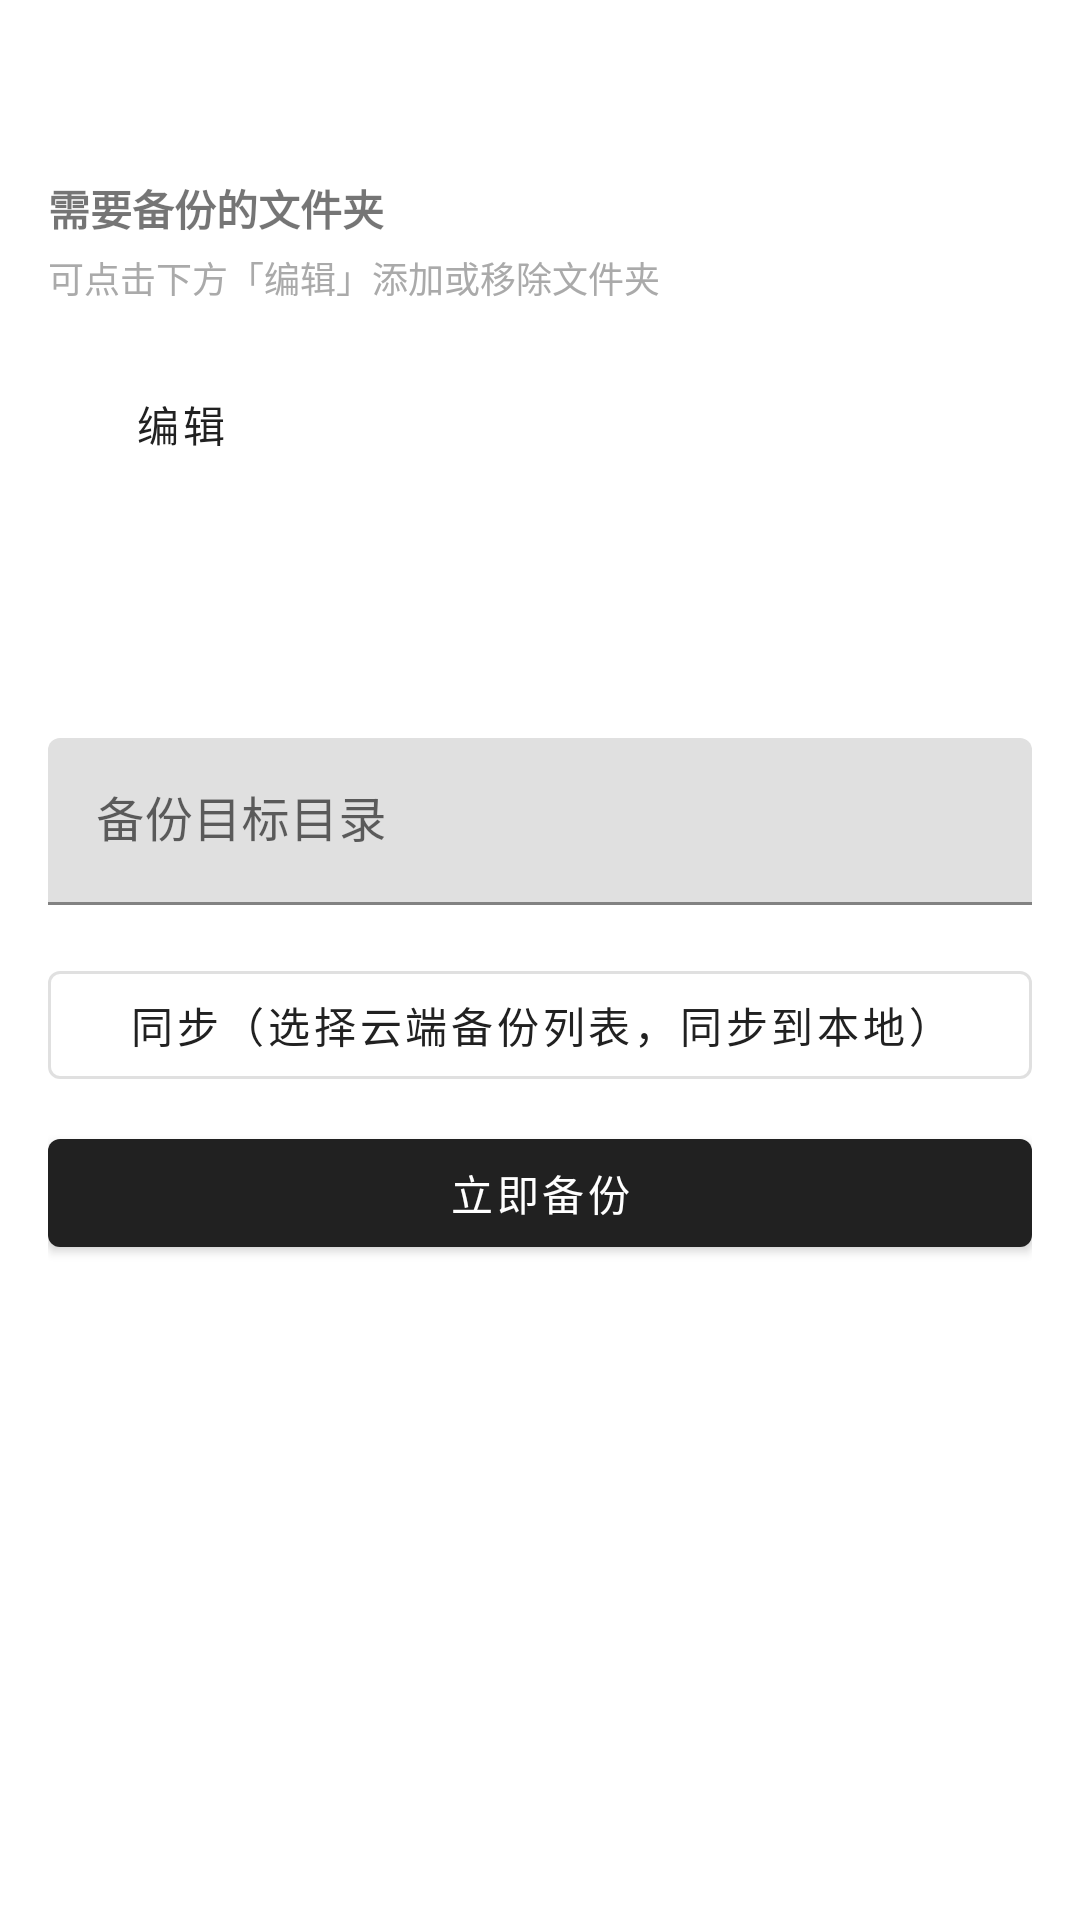

Layout XML and referenced resources for this Android screen:
<!-- AndroidManifest.xml: application theme Theme.MaterialComponents.Light.DarkActionBar -->
<!-- res/layout/activity_category_detail.xml -->
<?xml version="1.0" encoding="utf-8"?>
<ScrollView
    xmlns:android="http://schemas.android.com/apk/res/android"
    xmlns:app="http://schemas.android.com/apk/res-auto"
    xmlns:tools="http://schemas.android.com/tools"
    android:layout_width="match_parent"
    android:layout_height="match_parent"
    android:padding="16dp"
    android:fillViewport="true">

    <LinearLayout
        android:layout_width="match_parent"
        android:layout_height="wrap_content"
        android:orientation="vertical">

        <TextView
            android:id="@+id/tv_category_title"
            android:layout_width="match_parent"
            android:layout_height="wrap_content"
            android:textSize="20sp"
            android:textStyle="bold"
            android:layout_marginBottom="16dp"
            tools:text="照片" />

        
        <TextView
            android:layout_width="match_parent"
            android:layout_height="wrap_content"
            android:text="@string/backup_folders"
            android:textSize="14sp"
            android:textStyle="bold"
            android:layout_marginBottom="4dp" />
        <TextView
            android:layout_width="match_parent"
            android:layout_height="wrap_content"
            android:text="@string/backup_folders_edit_hint"
            android:textSize="12sp"
            android:textColor="@android:color/darker_gray"
            android:layout_marginBottom="8dp" />

        <com.google.android.material.chip.ChipGroup
            android:id="@+id/chipgroup_folders"
            android:layout_width="match_parent"
            android:layout_height="wrap_content"
            android:layout_marginBottom="8dp"
            app:singleLine="false"
            app:singleSelection="false" />

        <com.google.android.material.button.MaterialButton
            android:id="@+id/btn_edit_folders"
            style="@style/Widget.MaterialComponents.Button.TextButton"
            android:layout_width="wrap_content"
            android:layout_height="wrap_content"
            android:text="@string/edit_folders"
            android:layout_marginBottom="20dp" />

        
        <TextView
            android:id="@+id/tv_backed_up"
            android:layout_width="match_parent"
            android:layout_height="wrap_content"
            android:textSize="15sp"
            android:layout_marginBottom="4dp"
            tools:text="已备份：10 个" />
        <TextView
            android:id="@+id/tv_local_count"
            android:layout_width="match_parent"
            android:layout_height="wrap_content"
            android:textSize="15sp"
            android:layout_marginBottom="16dp"
            tools:text="本地文件：15 个" />

        <com.google.android.material.textfield.TextInputLayout
            android:layout_width="match_parent"
            android:layout_height="wrap_content"
            android:hint="@string/backup_destination"
            android:layout_marginBottom="16dp">
            <com.google.android.material.textfield.TextInputEditText
                android:id="@+id/et_backup_destination"
                android:layout_width="match_parent"
                android:layout_height="wrap_content"
                android:inputType="text"
                android:maxLines="2" />
        </com.google.android.material.textfield.TextInputLayout>

        
        <com.google.android.material.button.MaterialButton
            android:id="@+id/btn_sync_from_cloud"
            style="@style/Widget.MaterialComponents.Button.OutlinedButton"
            android:layout_width="match_parent"
            android:layout_height="wrap_content"
            android:text="@string/sync_from_cloud"
            android:layout_marginBottom="8dp" />

        <com.google.android.material.button.MaterialButton
            android:id="@+id/btn_backup_now"
            android:layout_width="match_parent"
            android:layout_height="wrap_content"
            android:text="@string/test_backup_now"
            android:layout_marginBottom="24dp" />

    </LinearLayout>

</ScrollView>
<!-- resources referenced by this layout -->
<resources>
  <string name="backup_destination">备份目标目录</string>
  <string name="backup_folders">需要备份的文件夹</string>
  <string name="backup_folders_edit_hint">可点击下方「编辑」添加或移除文件夹</string>
  <string name="edit_folders">编辑</string>
  <string name="sync_from_cloud">同步（选择云端备份列表，同步到本地）</string>
  <string name="test_backup_now">立即备份</string>
</resources>
